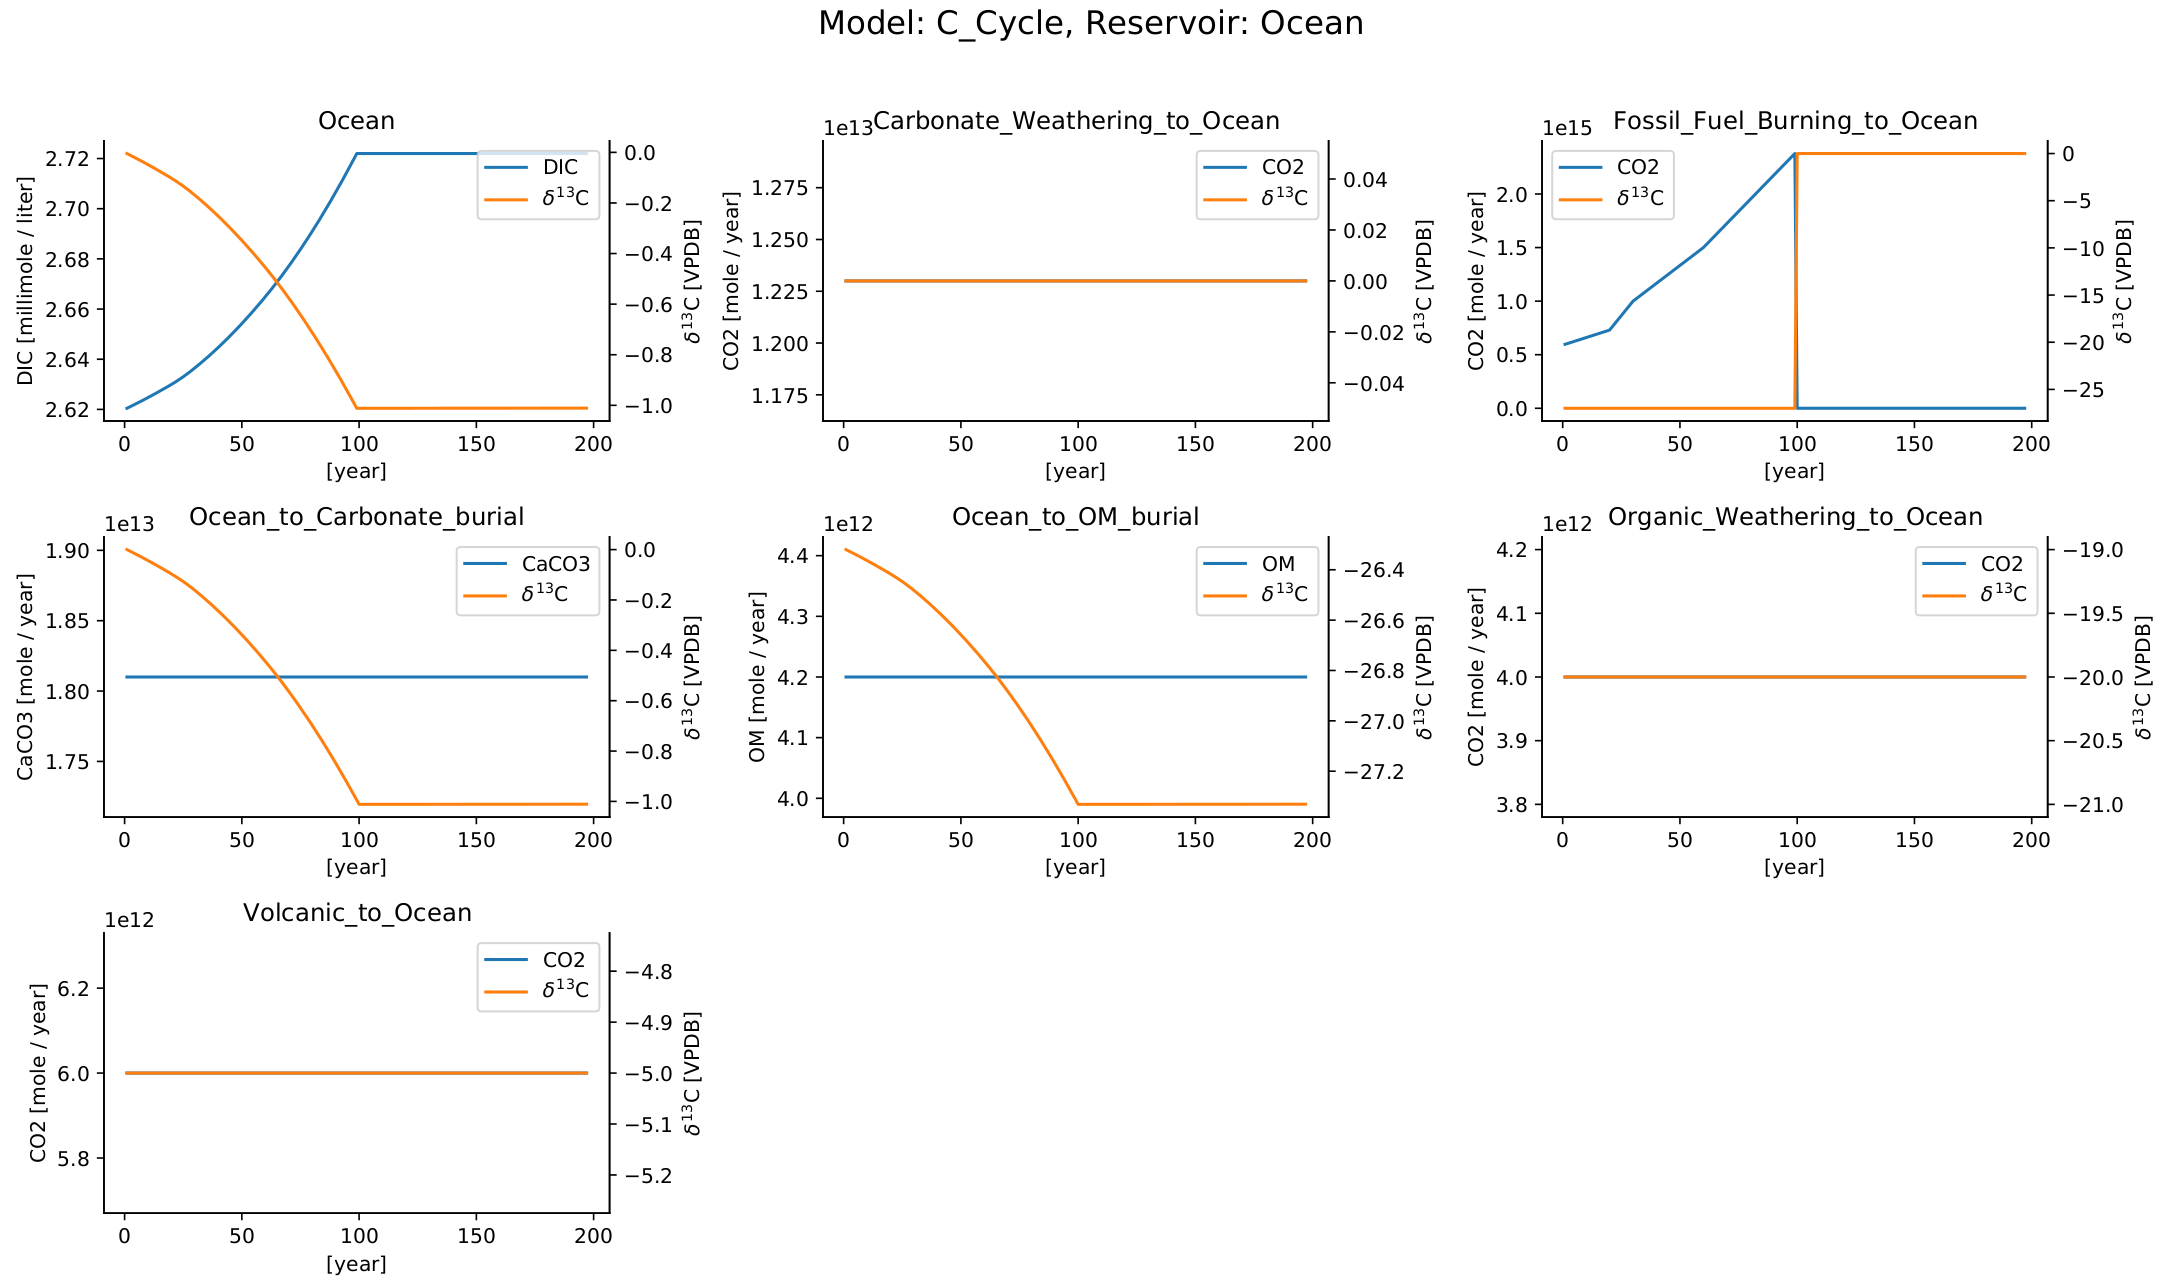

The table this chart was drawn from, first rows:
, Ocean_DIC_[mmol], Ocean_C^{12$S, Ocean_C^{13}$S, Ocean_$\delta^{13}$C [VPDB], Fossil_Fuel_Burning_to_Ocean_DIC_[mmol/y…, Fossil_Fuel_Burning_to_Ocean_DIC_C^{12$S, Fossil_Fuel_Burning_to_Ocean_DIC_C^{13}$…, Fossil_Fuel_Burning_to_Ocean_DIC_$\delta…, Carbonate_Weathering_to_Ocean_DIC_[mmol/…, Carbonate_Weathering_to_Ocean_DIC_C^{12$…, Carbonate_Weathering_to_Ocean_DIC_C^{13}…, Carbonate_Weathering_to_Ocean_DIC_$\delt…, Organic_Weathering_to_Ocean_DIC_[mmol/ye…, Organic_Weathering_to_Ocean_DIC_C^{12$S, Organic_Weathering_to_Ocean_DIC_C^{13}$S, Organic_Weathering_to_Ocean_DIC_$\delta^…, Volcanic_to_Ocean_DIC_[mmol/year], Volcanic_to_Ocean_DIC_C^{12$S, Volcanic_to_Ocean_DIC_C^{13}$S, Volcanic_to_Ocean_DIC_$\delta^{13}$C, [V…, Ocean_to_OM_burial_DIC_[mmol/year], Ocean_to_OM_burial_DIC_C^{12$S, Ocean_to_OM_burial_DIC_C^{13}$S
0, 3.48984e+18, 3.451059751361995e+18, 3.878024863800501e+16, 1.543732848019798e-13, 0.0, 0.0, 0.0, 0.0, 12300000000000, 12163318358937, 136681641063, 0.0, 4000000000000, 3956429988831, 43570011169, -20, 6000000000000, 5933655712408, 66344287592, -5, 4200000000000, 4153328220125, 46671779875
1, 3.490437e+18, 3.451650294478084e+18, 3.878670552191581e+16, -0.004619, 597000000000000, 590543122208783, 6456877791217, -27.0, 12300000000000, 12163318358937, 136681641063, 0.0, 4000000000000, 3956429988831, 43570011169, -20, 6000000000000, 5933655712408, 66344287592, -5, 4200000000000, 4154543326363, 45456673637
2, 3.491041e+18, 3.452247761884256e+18, 3.879323811574351e+16, -0.009291, 604000000000000, 597467413423962, 6532586576038, -27.0, 12300000000000, 12163318358937, 136681641063, 0.0, 4000000000000, 3956429988831, 43570011169, -20, 6000000000000, 5933655712408, 66344287592, -5, 4200000000000, 4154543539682, 45456460318
3, 3.491652e+18, 3.452852153580499e+18, 3.879984641950099e+16, -0.01402, 611000000000000, 604391704639140, 6608295360860, -27.0, 12300000000000, 12163318358937, 136681641063, 0.0, 4000000000000, 3956429988831, 43570011169, -20, 6000000000000, 5933655712408, 66344287592, -5, 4200000000000, 4154543755426, 45456244574
4, 3.49227e+18, 3.453463469566799e+18, 3.880653043320111e+16, -0.01879, 618000000000000, 611315995854318, 6684004145682, -27.0, 12300000000000, 12163318358937, 136681641063, 0.0, 4000000000000, 3956429988831, 43570011169, -20, 6000000000000, 5933655712408, 66344287592, -5, 4200000000000, 4154543973594, 45456026406
5, 3.492895e+18, 3.454081709843143e+18, 3.881329015685671e+16, -0.02362, 625000000000000, 618240287069497, 6759712930503, -27.0, 12300000000000, 12163318358937, 136681641063, 0.0, 4000000000000, 3956429988831, 43570011169, -20, 6000000000000, 5933655712408, 66344287592, -5, 4200000000000, 4154544194182, 45455805818
6, 3.493527e+18, 3.454706874409519e+18, 3.882012559048063e+16, -0.0285, 632000000000000, 625164578284675, 6835421715325, -27.0, 12300000000000, 12163318358937, 136681641063, 0.0, 4000000000000, 3956429988831, 43570011169, -20, 6000000000000, 5933655712408, 66344287592, -5, 4200000000000, 4154544417188, 45455582812
7, 3.494166e+18, 3.455338963265914e+18, 3.882703673408568e+16, -0.03344, 639000000000000, 632088869499854, 6911130500146, -27.0, 12300000000000, 12163318358937, 136681641063, 0.0, 4000000000000, 3956429988831, 43570011169, -20, 6000000000000, 5933655712408, 66344287592, -5, 4200000000000, 4154544642609, 45455357391
8, 3.494812e+18, 3.4559779764123146e+18, 3.8834023587684664e+16, -0.03842, 646000000000000, 639013160715032, 6986839284968, -27.0, 12300000000000, 12163318358937, 136681641063, 0.0, 4000000000000, 3956429988831, 43570011169, -20, 6000000000000, 5933655712408, 66344287592, -5, 4200000000000, 4154544870443, 45455129557
9, 3.495465e+18, 3.456623913848709e+18, 3.8841086151290376e+16, -0.04346, 653000000000000, 645937451930210, 7062548069790, -27.0, 12300000000000, 12163318358937, 136681641063, 0.0, 4000000000000, 3956429988831, 43570011169, -20, 6000000000000, 5933655712408, 66344287592, -5, 4200000000000, 4154545100687, 45454899313
10, 3.496125e+18, 3.457276775575084e+18, 3.884822442491559e+16, -0.04855, 660000000000000, 652861743145389, 7138256854611, -27.0, 12300000000000, 12163318358937, 136681641063, 0.0, 4000000000000, 3956429988831, 43570011169, -20, 6000000000000, 5933655712408, 66344287592, -5, 4200000000000, 4154545333337, 45454666663
11, 3.496792e+18, 3.4579365615914266e+18, 3.8855438408573064e+16, -0.05369, 667000000000000, 659786034360567, 7213965639433, -27.0, 12300000000000, 12163318358937, 136681641063, 0.0, 4000000000000, 3956429988831, 43570011169, -20, 6000000000000, 5933655712408, 66344287592, -5, 4200000000000, 4154545568393, 45454431607
12, 3.497466e+18, 3.458603271897724e+18, 3.8862728102275544e+16, -0.05889, 674000000000000, 666710325575745, 7289674424255, -27.0, 12300000000000, 12163318358937, 136681641063, 0.0, 4000000000000, 3956429988831, 43570011169, -20, 6000000000000, 5933655712408, 66344287592, -5, 4200000000000, 4154545805849, 45454194151
13, 3.498147e+18, 3.459276906493964e+18, 3.887009350603576e+16, -0.06413, 681000000000000, 673634616790924, 7365383209076, -27.0, 12300000000000, 12163318358937, 136681641063, 0.0, 4000000000000, 3956429988831, 43570011169, -20, 6000000000000, 5933655712408, 66344287592, -5, 4200000000000, 4154546045705, 45453954295
14, 3.498835e+18, 3.459957465380133e+18, 3.8877534619866424e+16, -0.06943, 688000000000000, 680558908006102, 7441091993898, -27.0, 12300000000000, 12163318358937, 136681641063, 0.0, 4000000000000, 3956429988831, 43570011169, -20, 6000000000000, 5933655712408, 66344287592, -5, 4200000000000, 4154546287956, 45453712044
15, 3.49953e+18, 3.460644948556219e+18, 3.888505144378024e+16, -0.07478, 695000000000000, 687483199221280, 7516800778720, -27.0, 12300000000000, 12163318358937, 136681641063, 0.0, 4000000000000, 3956429988831, 43570011169, -20, 6000000000000, 5933655712408, 66344287592, -5, 4200000000000, 4154546532601, 45453467399
16, 3.500232e+18, 3.461339356022209e+18, 3.889264397778989e+16, -0.08018, 702000000000000, 694407490436459, 7592509563541, -27.0, 12300000000000, 12163318358937, 136681641063, 0.0, 4000000000000, 3956429988831, 43570011169, -20, 6000000000000, 5933655712408, 66344287592, -5, 4200000000000, 4154546779635, 45453220365
17, 3.500941e+18, 3.462040687778091e+18, 3.890031222190804e+16, -0.08563, 709000000000000, 701331781651637, 7668218348363, -27.0, 12300000000000, 12163318358937, 136681641063, 0.0, 4000000000000, 3956429988831, 43570011169, -20, 6000000000000, 5933655712408, 66344287592, -5, 4200000000000, 4154547029057, 45452970943
18, 3.501657e+18, 3.4627489438238515e+18, 3.890805617614735e+16, -0.09114, 716000000000000, 708256072866816, 7743927133184, -27.0, 12300000000000, 12163318358937, 136681641063, 0.0, 4000000000000, 3956429988831, 43570011169, -20, 6000000000000, 5933655712408, 66344287592, -5, 4200000000000, 4154547280863, 45452719137
19, 3.50238e+18, 3.4634641241594783e+18, 3.891587584052046e+16, -0.09669, 723000000000000, 715180364081994, 7819635918006, -27.0, 12300000000000, 12163318358937, 136681641063, 0.0, 4000000000000, 3956429988831, 43570011169, -20, 6000000000000, 5933655712408, 66344287592, -5, 4200000000000, 4154547535051, 45452464949
20, 3.50311e+18, 3.464186228784959e+18, 3.892377121503999e+16, -0.1023, 730000000000000, 722104655297172, 7895344702828, -27.0, 12300000000000, 12163318358937, 136681641063, 0.0, 4000000000000, 3956429988831, 43570011169, -20, 6000000000000, 5933655712408, 66344287592, -5, 4200000000000, 4154547791617, 45452208383
21, 3.503867e+18, 3.4649350413894666e+18, 3.893195861053232e+16, -0.1081, 757000000000000, 748812635698574, 8187364301425, -27.0, 12300000000000, 12163318358937, 136681641063, 0.0, 4000000000000, 3956429988831, 43570011169, -20, 6000000000000, 5933655712408, 66344287592, -5, 4200000000000, 4154548050558, 45451949442
22, 3.504651e+18, 3.465710561972951e+18, 3.894043802704766e+16, -0.1141, 784000000000000, 775520616099977, 8479383900023, -27.0, 12300000000000, 12163318358937, 136681641063, 0.0, 4000000000000, 3956429988831, 43570011169, -20, 6000000000000, 5933655712408, 66344287592, -5, 4200000000000, 4154548318962, 45451681038
23, 3.505462e+18, 3.4665127905353626e+18, 3.8949209464636184e+16, -0.1203, 811000000000000, 802228596501379, 8771403498621, -27.0, 12300000000000, 12163318358937, 136681641063, 0.0, 4000000000000, 3956429988831, 43570011169, -20, 6000000000000, 5933655712408, 66344287592, -5, 4200000000000, 4154548596817, 45451403183
24, 3.5063e+18, 3.467341727076651e+18, 3.895827292334796e+16, -0.1268, 838000000000000, 828936576902781, 9063423097219, -27.0, 12300000000000, 12163318358937, 136681641063, 0.0, 4000000000000, 3956429988831, 43570011169, -20, 6000000000000, 5933655712408, 66344287592, -5, 4200000000000, 4154548884109, 45451115891
25, 3.507165e+18, 3.468197371596766e+18, 3.8967628403233016e+16, -0.1334, 865000000000000, 855644557304184, 9355442695816, -27.0, 12300000000000, 12163318358937, 136681641063, 0.0, 4000000000000, 3956429988831, 43570011169, -20, 6000000000000, 5933655712408, 66344287592, -5, 4200000000000, 4154549180826, 45450819174
26, 3.508057e+18, 3.469079724095658e+18, 3.897727590434129e+16, -0.1402, 892000000000000, 882352537705586, 9647462294414, -27.0, 12300000000000, 12163318358937, 136681641063, 0.0, 4000000000000, 3956429988831, 43570011169, -20, 6000000000000, 5933655712408, 66344287592, -5, 4200000000000, 4154549486954, 45450513046
27, 3.508976e+18, 3.4699887845732767e+18, 3.898721542672265e+16, -0.1473, 919000000000000, 909060518106988, 9939481893012, -27.0, 12300000000000, 12163318358937, 136681641063, 0.0, 4000000000000, 3956429988831, 43570011169, -20, 6000000000000, 5933655712408, 66344287592, -5, 4200000000000, 4154549802479, 45450197521
28, 3.509922e+18, 3.4709245530295726e+18, 3.899744697042689e+16, -0.1545, 946000000000000, 935768498508390, 10231501491610, -27.0, 12300000000000, 12163318358937, 136681641063, 0.0, 4000000000000, 3956429988831, 43570011169, -20, 6000000000000, 5933655712408, 66344287592, -5, 4200000000000, 4154550127385, 45449872615
29, 3.510895e+18, 3.4718870294644956e+18, 3.900797053550372e+16, -0.162, 973000000000000, 962476478909793, 10523521090207, -27.0, 12300000000000, 12163318358937, 136681641063, 0.0, 4000000000000, 3956429988831, 43570011169, -20, 6000000000000, 5933655712408, 66344287592, -5, 4200000000000, 4154550461660, 45449538340
30, 3.511895e+18, 3.4728762138779965e+18, 3.9018786122002776e+16, -0.1696, 1000000000000000.0, 989184459311195, 10815540688805, -27.0, 12300000000000, 12163318358937, 136681641063, 0.0, 4000000000000, 3956429988831, 43570011169, -20, 6000000000000, 5933655712408, 66344287592, -5, 4200000000000, 4154550805286, 45449194714
31, 3.5129116666666665e+18, 3.4738818846972795e+18, 3.902978196938649e+16, -0.1774, 1016666666666666.6, 1005670866966381.4, 10995799700285, -27.0, 12300000000000, 12163318358937, 136681641063, 0.0, 4000000000000, 3956429988831, 43570011169, -20, 6000000000000, 5933655712408, 66344287592, -5, 4200000000000, 4154551158248, 45448841752
32, 3.513945e+18, 3.474904041922314e+18, 3.904095807768497e+16, -0.1852, 1033333333333333.4, 1022157274621568.0, 11176058711765, -27.0, 12300000000000, 12163318358937, 136681641063, 0.0, 4000000000000, 3956429988831, 43570011169, -20, 6000000000000, 5933655712408, 66344287592, -5, 4200000000000, 4154551516886, 45448483114
33, 3.514995e+18, 3.475942685553071e+18, 3.905231444692829e+16, -0.1933, 1050000000000000.0, 1038643682276754.6, 11356317723245, -27.0, 12300000000000, 12163318358937, 136681641063, 0.0, 4000000000000, 3956429988831, 43570011169, -20, 6000000000000, 5933655712408, 66344287592, -5, 4200000000000, 4154551881189, 45448118811
34, 3.5160616666666665e+18, 3.4769978155895194e+18, 3.9063851077146456e+16, -0.2014, 1066666666666666.6, 1055130089931941.1, 11536576734725, -27.0, 12300000000000, 12163318358937, 136681641063, 0.0, 4000000000000, 3956429988831, 43570011169, -20, 6000000000000, 5933655712408, 66344287592, -5, 4200000000000, 4154552251147, 45447748853
35, 3.517145e+18, 3.47806943203163e+18, 3.907556796836943e+16, -0.2096, 1083333333333333.4, 1071616497587127.8, 11716835746206, -27.0, 12300000000000, 12163318358937, 136681641063, 0.0, 4000000000000, 3956429988831, 43570011169, -20, 6000000000000, 5933655712408, 66344287592, -5, 4200000000000, 4154552626750, 45447373250
36, 3.518245e+18, 3.4791575348793723e+18, 3.908746512062711e+16, -0.218, 1100000000000000.0, 1088102905242314.2, 11897094757686, -27.0, 12300000000000, 12163318358937, 136681641063, 0.0, 4000000000000, 3956429988831, 43570011169, -20, 6000000000000, 5933655712408, 66344287592, -5, 4200000000000, 4154553007988, 45446992012
37, 3.5193616666666665e+18, 3.4802621241327165e+18, 3.909954253394934e+16, -0.2265, 1116666666666666.6, 1104589312897500.9, 12077353769166, -27.0, 12300000000000, 12163318358937, 136681641063, 0.0, 4000000000000, 3956429988831, 43570011169, -20, 6000000000000, 5933655712408, 66344287592, -5, 4200000000000, 4154553394848, 45446605152
38, 3.520495e+18, 3.4813831997916334e+18, 3.911180020836591e+16, -0.2351, 1133333333333333.2, 1121075720552687.4, 12257612780646, -27.0, 12300000000000, 12163318358937, 136681641063, 0.0, 4000000000000, 3956429988831, 43570011169, -20, 6000000000000, 5933655712408, 66344287592, -5, 4200000000000, 4154553787322, 45446212678
39, 3.521645e+18, 3.4825207618560927e+18, 3.912423814390655e+16, -0.2439, 1150000000000000.0, 1137562128207874.0, 12437871792126, -27.0, 12300000000000, 12163318358937, 136681641063, 0.0, 4000000000000, 3956429988831, 43570011169, -20, 6000000000000, 5933655712408, 66344287592, -5, 4200000000000, 4154554185397, 45445814603
40, 3.5228116666666665e+18, 3.483674810326065e+18, 3.913685634060093e+16, -0.2527, 1166666666666666.8, 1154048535863060.8, 12618130803606, -27.0, 12300000000000, 12163318358937, 136681641063, 0.0, 4000000000000, 3956429988831, 43570011169, -20, 6000000000000, 5933655712408, 66344287592, -5, 4200000000000, 4154554589063, 45445410937
41, 3.523995e+18, 3.4848453452015206e+18, 3.914965479847865e+16, -0.2617, 1183333333333333.2, 1170534943518247.2, 12798389815086, -27.0, 12300000000000, 12163318358937, 136681641063, 0.0, 4000000000000, 3956429988831, 43570011169, -20, 6000000000000, 5933655712408, 66344287592, -5, 4200000000000, 4154554998309, 45445001691
42, 3.525195e+18, 3.48603236648243e+18, 3.916263351756926e+16, -0.2708, 1200000000000000.0, 1187021351173433.8, 12978648826566, -27.0, 12300000000000, 12163318358937, 136681641063, 0.0, 4000000000000, 3956429988831, 43570011169, -20, 6000000000000, 5933655712408, 66344287592, -5, 4200000000000, 4154555413122, 45444586878
43, 3.5264116666666665e+18, 3.4872358741687634e+18, 3.917579249790227e+16, -0.2801, 1216666666666666.8, 1203507758828620.5, 13158907838046, -27.0, 12300000000000, 12163318358937, 136681641063, 0.0, 4000000000000, 3956429988831, 43570011169, -20, 6000000000000, 5933655712408, 66344287592, -5, 4200000000000, 4154555833492, 45444166508
44, 3.527645e+18, 3.488455868260492e+18, 3.918913173950709e+16, -0.2894, 1233333333333333.2, 1219994166483806.8, 13339166849526, -27.0, 12300000000000, 12163318358937, 136681641063, 0.0, 4000000000000, 3956429988831, 43570011169, -20, 6000000000000, 5933655712408, 66344287592, -5, 4200000000000, 4154556259407, 45443740593
45, 3.528895e+18, 3.489692348757586e+18, 3.920265124241308e+16, -0.2989, 1250000000000000.0, 1236480574138993.5, 13519425861006, -27.0, 12300000000000, 12163318358937, 136681641063, 0.0, 4000000000000, 3956429988831, 43570011169, -20, 6000000000000, 5933655712408, 66344287592, -5, 4200000000000, 4154556690856, 45443309144
46, 3.5301616666666665e+18, 3.490945315660016e+18, 3.921635100664955e+16, -0.3084, 1266666666666666.8, 1252966981794180.2, 13699684872486, -27.0, 12300000000000, 12163318358937, 136681641063, 0.0, 4000000000000, 3956429988831, 43570011169, -20, 6000000000000, 5933655712408, 66344287592, -5, 4200000000000, 4154557127825, 45442872175
47, 3.531445e+18, 3.492214768967753e+18, 3.9230231032245736e+16, -0.3181, 1283333333333333.2, 1269453389449366.5, 13879943883967, -27.0, 12300000000000, 12163318358937, 136681641063, 0.0, 4000000000000, 3956429988831, 43570011169, -20, 6000000000000, 5933655712408, 66344287592, -5, 4200000000000, 4154557570303, 45442429697
48, 3.532745e+18, 3.493500708680768e+18, 3.924429131923081e+16, -0.328, 1300000000000000.0, 1285939797104553.2, 14060202895447, -27.0, 12300000000000, 12163318358937, 136681641063, 0.0, 4000000000000, 3956429988831, 43570011169, -20, 6000000000000, 5933655712408, 66344287592, -5, 4200000000000, 4154558018278, 45441981722
49, 3.5340616666666665e+18, 3.494803134799032e+18, 3.925853186763387e+16, -0.3379, 1316666666666666.5, 1302426204759739.8, 14240461906927, -27.0, 12300000000000, 12163318358937, 136681641063, 0.0, 4000000000000, 3956429988831, 43570011169, -20, 6000000000000, 5933655712408, 66344287592, -5, 4200000000000, 4154558471738, 45441528262
50, 3.535395e+18, 3.496122047322515e+18, 3.927295267748397e+16, -0.348, 1333333333333333.2, 1318912612414926.2, 14420720918407, -27.0, 12300000000000, 12163318358937, 136681641063, 0.0, 4000000000000, 3956429988831, 43570011169, -20, 6000000000000, 5933655712408, 66344287592, -5, 4200000000000, 4154558930669, 45441069331
51, 3.536745e+18, 3.4974574462511887e+18, 3.928755374881006e+16, -0.3581, 1350000000000000.0, 1335399020070113.0, 14600979929887, -27.0, 12300000000000, 12163318358937, 136681641063, 0.0, 4000000000000, 3956429988831, 43570011169, -20, 6000000000000, 5933655712408, 66344287592, -5, 4200000000000, 4154559395060, 45440604940
52, 3.5381116666666665e+18, 3.4988093315850245e+18, 3.930233508164107e+16, -0.3684, 1366666666666666.5, 1351885427725299.5, 14781238941367, -27.0, 12300000000000, 12163318358937, 136681641063, 0.0, 4000000000000, 3956429988831, 43570011169, -20, 6000000000000, 5933655712408, 66344287592, -5, 4200000000000, 4154559864898, 45440135102
53, 3.539495e+18, 3.500177703323993e+18, 3.931729667600582e+16, -0.3788, 1383333333333333.2, 1368371835380486.0, 14961497952847, -27.0, 12300000000000, 12163318358937, 136681641063, 0.0, 4000000000000, 3956429988831, 43570011169, -20, 6000000000000, 5933655712408, 66344287592, -5, 4200000000000, 4154560340169, 45439659831
54, 3.540895e+18, 3.501562561468066e+18, 3.933243853193309e+16, -0.3894, 1400000000000000.0, 1384858243035672.8, 15141756964327, -27.0, 12300000000000, 12163318358937, 136681641063, 0.0, 4000000000000, 3956429988831, 43570011169, -20, 6000000000000, 5933655712408, 66344287592, -5, 4200000000000, 4154560820860, 45439179140
55, 3.5423116666666665e+18, 3.502963906017214e+18, 3.934776064945156e+16, -0.4, 1416666666666666.5, 1401344650690859.2, 15322015975807, -27.0, 12300000000000, 12163318358937, 136681641063, 0.0, 4000000000000, 3956429988831, 43570011169, -20, 6000000000000, 5933655712408, 66344287592, -5, 4200000000000, 4154561306959, 45438693041
56, 3.543745e+18, 3.504381736971409e+18, 3.936326302858987e+16, -0.4108, 1433333333333333.2, 1417831058346045.8, 15502274987287, -27.0, 12300000000000, 12163318358937, 136681641063, 0.0, 4000000000000, 3956429988831, 43570011169, -20, 6000000000000, 5933655712408, 66344287592, -5, 4200000000000, 4154561798453, 45438201547
57, 3.545195e+18, 3.505816054330622e+18, 3.937894566937658e+16, -0.4216, 1450000000000000.0, 1434317466001232.5, 15682533998767, -27.0, 12300000000000, 12163318358937, 136681641063, 0.0, 4000000000000, 3956429988831, 43570011169, -20, 6000000000000, 5933655712408, 66344287592, -5, 4200000000000, 4154562295326, 45437704674
58, 3.5466616666666665e+18, 3.507266858094825e+18, 3.939480857184015e+16, -0.4326, 1466666666666666.5, 1450803873656419.0, 15862793010248, -27.0, 12300000000000, 12163318358937, 136681641063, 0.0, 4000000000000, 3956429988831, 43570011169, -20, 6000000000000, 5933655712408, 66344287592, -5, 4200000000000, 4154562797567, 45437202433
59, 3.548145e+18, 3.508734148263989e+18, 3.941085173600901e+16, -0.4437, 1483333333333333.2, 1467290281311605.5, 16043052021728, -27.0, 12300000000000, 12163318358937, 136681641063, 0.0, 4000000000000, 3956429988831, 43570011169, -20, 6000000000000, 5933655712408, 66344287592, -5, 4200000000000, 4154563305162, 45436694838
... 140 more rows
